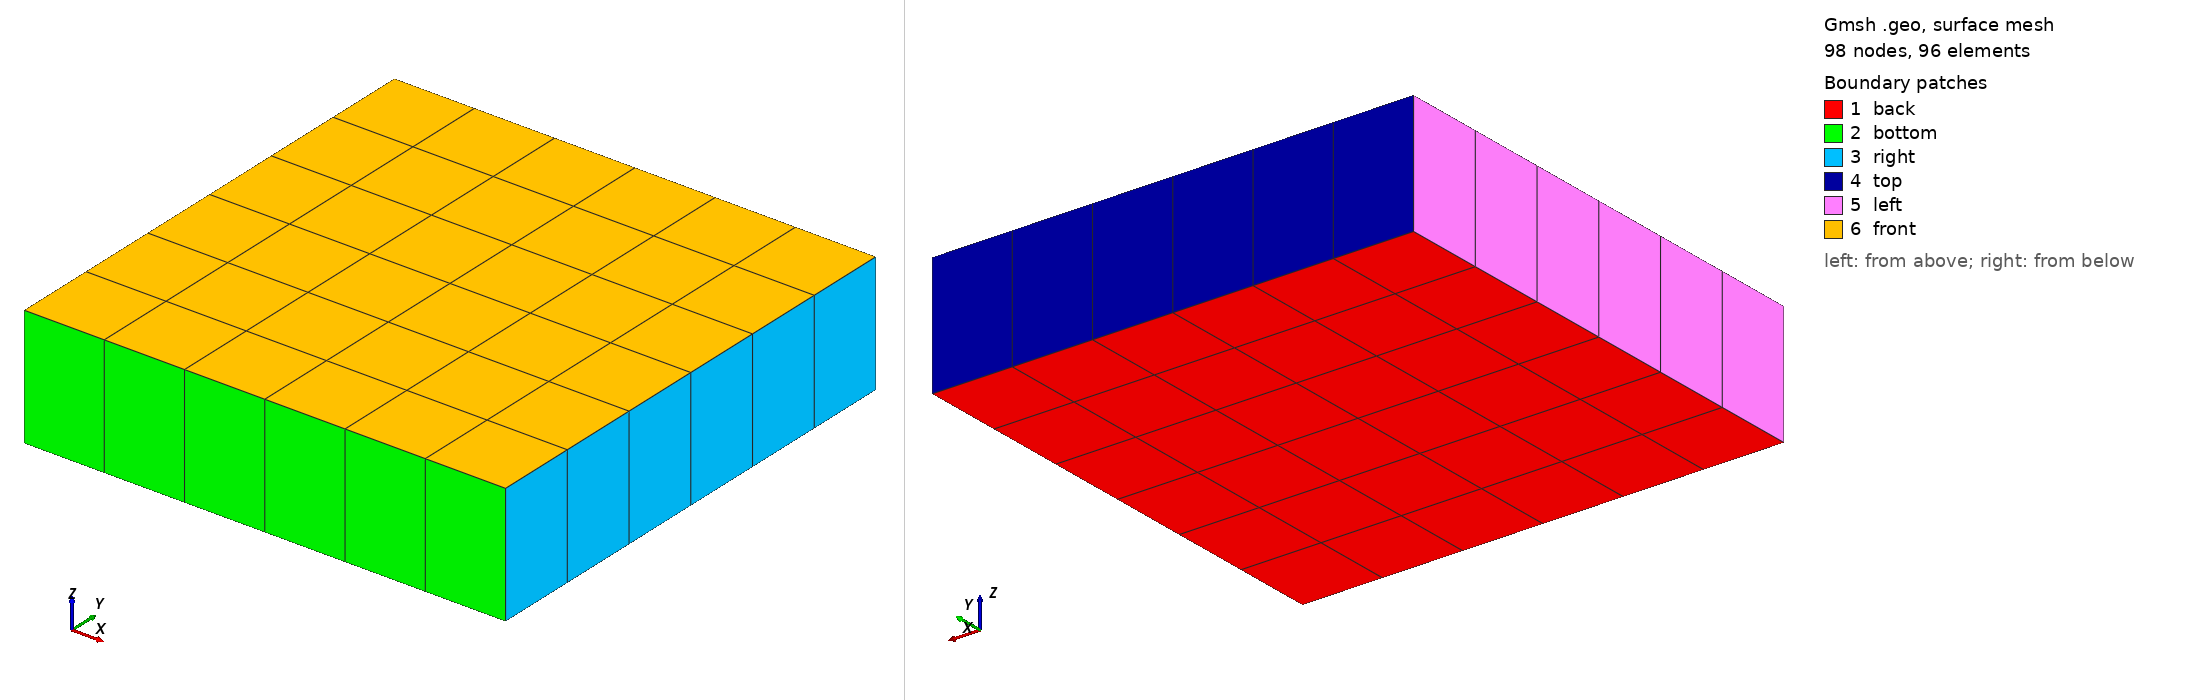

Gmsh geometry script, surface-meshed: 98 nodes, 96 surface elements. Boundary patches (legend numbers): 1 back, 2 bottom, 3 right, 4 top, 5 left, 6 front. Left view from above one corner, right view from below the opposite corner. Legend entries are the model's physical surfaces. The drawing asked Gmsh for element sizes between 1% and 20% of the model's largest extent; the script's own settings can give other sizes.

=== domain.geo (drawn) ===

// Inputs
squareSide = 4; //m
gridsize = squareSide / 4;
meshThickness = gridsize;

// Geometry
// Point(1) = {-squareSide/2, -squareSide/2, -meshThickness/2, gridsize};
// Point(2) = {squareSide/2, -squareSide/2, -meshThickness/2, gridsize};
// Point(3) = {squareSide/2, squareSide/2, -meshThickness/2, gridsize};
// Point(4) = {-squareSide/2, squareSide/2, -meshThickness/2, gridsize};
Point(1) = {0, 0, -meshThickness/2, gridsize};
Point(2) = {squareSide, 0, -meshThickness/2, gridsize};
Point(3) = {squareSide, squareSide, -meshThickness/2, gridsize};
Point(4) = {0, squareSide, -meshThickness/2, gridsize};
Line(1) = {1, 2};				// bottom line
Line(2) = {2, 3};				// right line
Line(3) = {3, 4};				// top line
Line(4) = {4, 1};				// left line
Line Loop(5) = {1, 2, 3, 4};
Plane Surface(6) = {5};

//Transfinite surface:
Transfinite Surface {6};
Recombine Surface {6};

surfaceVector[] = Extrude {0, 0, meshThickness} {
  Surface{6};
  Layers{1};
  Recombine;
};
//  surfaceVector contains in the following order:
// [0]	- front surface (opposed to source surface)
// [1] - extruded volume
// [2] - bottom surface (belonging to 1st line in "Line Loop (6)")
// [3] - right surface (belonging to 2nd line in "Line Loop (6)")
// [4] - top surface (belonging to 3rd line in "Line Loop (6)")
// [5] - left surface (belonging to 4th line in "Line Loop (6)")
Physical Surface("front") = surfaceVector[0];
Physical Volume("internal") = surfaceVector[1];
Physical Surface("bottom") = surfaceVector[2];
Physical Surface("right") = surfaceVector[3];
Physical Surface("top") = surfaceVector[4];
Physical Surface("left") = surfaceVector[5];
Physical Surface("back") = {6};
